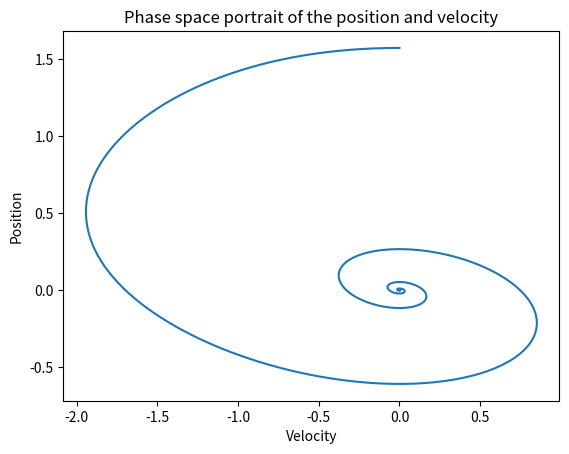

The matplotlib source for this figure:
#!/bin/python3

# Python simulation of a simple planar pendulum with real time animation
# BH, OF, MP, AJ, TS 2020-10-20, latest version 2022-10-25.

from matplotlib import animation
from pylab import *
import copy

"""
    This script defines all the classes needed to simulate (and animate) a single pendulum.
    Hierarchy (somehow in order of encapsulation):
    - Oscillator: a struct that stores the parameters of an oscillator (harmonic or pendulum)
    - Observable: a struct that stores the oscillator's coordinates and energy values over time
    - BaseSystem: harmonic oscillators and pendolums are distinguished only by the expression of
                    the return force. This base class defines a virtual force method, which is
                    specified by its child classes
                    -> Harmonic: specifies the return force as -k*t (i.e. spring)
                    -> Pendulum: specifies the return force as -k*sin(t)
    - BaseIntegrator: parent class for all time-marching schemes; function integrate performs
                    a numerical integration steps and updates the quantity of the system provided
                    as input; function timestep wraps the numerical scheme itself and it's not
                    directly implemented by BaseIntegrator, you need to implement it in his child
                    classes (names are self-explanatory)
                    -> EulerCromerIntegrator: ...
                    -> VerletIntegrator: ...
                    -> RK4Integrator: ...
    - Simulation: this last class encapsulates the whole simulation procedure; functions are 
                    self-explanatory; you can decide whether to just run the simulation or to
                    run while also producing an animation: the latter option is slower
"""

# Global constants
G = 9.8  # gravitational acceleration

class Oscillator:

    """ Class for a general, simple oscillator """

    def __init__(self, m=1, c=4, t0=0, theta0=np.pi/2, dtheta0=0, gamma=1):
        self.m = m              # mass of the pendulum bob
        self.c = c              # c = g/L
        self.L = G / c          # string length
        self.t = t0             # the time
        self.theta = theta0     # the position/angle
        self.dtheta = dtheta0   # the velocity
        self.gamma = gamma      # damping

class Observables:

    """ Class for storing observables for an oscillator """

    def __init__(self):
        self.time = []          # list to store time
        self.pos = []           # list to store positions
        self.vel = []           # list to store velocities
        self.energy = []        # list to store energy


class BaseSystem:
    
    def force(self, osc):

        """ Virtual method: implemented by the childc lasses  """

        pass


class Harmonic(BaseSystem):
    def force(self, osc):
        return - osc.m * ( osc.c*osc.theta + osc.gamma*osc.dtheta )


class Pendulum(BaseSystem):
    def force(self, osc):
        return - osc.m * ( osc.c*np.sin(osc.theta) + osc.gamma*osc.dtheta )


class BaseIntegrator:

    def __init__(self, _dt=0.01) :
        self.dt = _dt   # time step

    def integrate(self, simsystem, osc, obs):

        """ Perform a single integration step """
        
        self.timestep(simsystem, osc, obs)

        # Append observables to their lists
        obs.time.append(osc.t)
        obs.pos.append(osc.theta)
        obs.vel.append(osc.dtheta)
        # Function 'isinstance' is used to check if the instance of the system object is 'Harmonic' or 'Pendulum'
        if isinstance(simsystem, Harmonic) :
            # Harmonic oscillator energy
            obs.energy.append(0.5 * osc.m * osc.L ** 2 * osc.dtheta ** 2 + 0.5 * osc.m * G * osc.L * osc.theta ** 2)
        else :
            # Pendulum energy
            # TODO: Append the total energy for the pendulum (use the correct formula!)
            obs.energy.append(0.5 * osc.m * osc.L ** 2 * osc.dtheta ** 2 + osc.m * G * osc.L * (1 - cos(osc.theta)))


    def timestep(self, simsystem, osc, obs):

        """ Virtual method: implemented by the child classes """
        
        pass


# HERE YOU ARE ASKED TO IMPLEMENT THE NUMERICAL TIME-MARCHING SCHEMES:

class EulerCromerIntegrator(BaseIntegrator):
    def timestep(self, simsystem, osc, obs):
        accel = simsystem.force(osc) / osc.m
        osc.t += self.dt

        # TODO: Implement the integration here, updating osc.theta and osc.dtheta
        osc.theta = osc.theta + osc.dtheta * self.dt
        osc.dtheta = osc.dtheta - osc.c * osc.theta * self.dt


class VerletIntegrator(BaseIntegrator):
    def timestep(self, simsystem, osc, obs):
        accel = simsystem.force(osc) / osc.m
        osc.t += self.dt

        # TODO: Implement the integration here, updating osc.theta and osc.dtheta

        osc.theta = osc.theta + osc.dtheta * self.dt + 0.5 * accel * self.dt ** 2
        accel1 = simsystem.force(osc) / osc.m
        osc.dtheta = osc.dtheta + 0.5 * (accel1 + accel) * self.dt
    


class RK4Integrator(BaseIntegrator):
    def timestep(self, simsystem, osc, obs):
        accel = simsystem.force(osc) / osc.m 
        # osc.t += self.dt

        # TODO: Implement the integration here, updating osc.theta and osc.dtheta
        
        theta_temp = copy.deepcopy(osc.theta)
        dtheta_temp = copy.deepcopy(osc.dtheta)
        t_temp = copy.deepcopy(osc.t)

        a1 = accel * self.dt
        b1 = dtheta_temp * self.dt

        osc.theta = theta_temp + (b1 * 0.5)
        osc.dtheta = dtheta_temp + (a1 * 0.5)
        osc.t = t_temp + (self.dt * 0.5)

        a2 = (simsystem.force(osc) / osc.m) * self.dt
        b2 = (dtheta_temp + (a1 * 0.5)) * self.dt

        osc.theta = theta_temp + (b2 * 0.5)
        osc.dtheta = dtheta_temp + (a2 * 0.5)

        a3 = (simsystem.force(osc)  / osc.m) * self.dt
        b3 = (dtheta_temp + (a2 * 0.5)) * self.dt

        osc.theta = theta_temp + b3
        osc.dtheta = dtheta_temp + a3
        osc.t = t_temp + self.dt

        a4 = (simsystem.force(osc) / osc.m) * self.dt
        b4 = (dtheta_temp + a3) * self.dt

        osc.dtheta = dtheta_temp + ((a1 + (2 * a2) + (2 * a3) + a4) / 6)
        osc.theta = theta_temp + ((b1 + (2 * b2) + (2 * b3) + b4) / 6)




# Animation function which integrates a few steps and return a line for the pendulum
def animate(framenr, simsystem, oscillator, obs, integrator, pendulum_line, stepsperframe):
    
    for it in range(stepsperframe):
        integrator.integrate(simsystem, oscillator, obs)

    x = np.array([0, np.sin(oscillator.theta)])
    y = np.array([0, -np.cos(oscillator.theta)])
    pendulum_line.set_data(x, y)
    return pendulum_line,


class Simulation:

    def reset(self, osc=Oscillator()) :
        self.oscillator = osc
        self.obs = Observables()

    def __init__(self, osc=Oscillator()) :
        self.reset(osc)

    # Run without displaying any animation (fast)
    def run(self,
            simsystem,
            integrator,
            tmax=300.,               # final time
            ):

        n = int(tmax / integrator.dt)

        for it in range(n):
            integrator.integrate(simsystem, self.oscillator, self.obs)

    # Run while displaying the animation of a pendulum swinging back and forth (slow-ish)
    # If too slow, try to increase stepsperframe
    def run_animate(self,
            simsystem,
            integrator,
            tmax=30.,               # final time
            stepsperframe=5         # how many integration steps between visualising frames
            ):

        numframes = int(tmax / (stepsperframe * integrator.dt))-2

        # WARNING! If you experience problems visualizing the animation try to comment/uncomment this line
        plt.clf()

        # If you experience problems visualizing the animation try to comment/uncomment this line
        # fig = plt.figure()

        ax = plt.subplot(xlim=(-1.2, 1.2), ylim=(-1.2, 1.2))
        plt.axhline(y=0)  # draw a default hline at y=1 that spans the xrange
        plt.axvline(x=0)  # draw a default vline at x=1 that spans the yrange
        pendulum_line, = ax.plot([], [], lw=5)
        plt.title(title)
        # Call the animator, blit=True means only re-draw parts that have changed
        anim = animation.FuncAnimation(plt.gcf(), animate,  # init_func=init,
                                       fargs=[simsystem,self.oscillator,self.obs,integrator,pendulum_line,stepsperframe],
                                       frames=numframes, interval=25, blit=True, repeat=False)

        # If you experience problems visualizing the animation try to comment/uncomment this line
        # plt.show()

        # If you experience problems visualizing the animation try to comment/uncomment this line
        plt.waitforbuttonpress(10)

    # Plot coordinates and energies (to be called after running)
    def plot_observables(self, title="simulation", ref_E=None):

        plt.clf()
        plt.title(title)
        plt.plot(self.obs.time, self.obs.pos, 'b-', label="Position")
        plt.plot(self.obs.time, self.obs.vel, 'r-', label="Velocity")
        plt.plot(self.obs.time, self.obs.energy, 'g-', label="Energy")
        if ref_E != None :
            plt.plot([self.obs.time[0],self.obs.time[-1]] , [ref_E, ref_E], 'k--', label="Ref.")
        plt.xlabel('time')
        plt.ylabel('observables')
        plt.legend()
        plt.savefig(title + ".pdf")
        plt.show()


# It's good practice to encapsulate the script execution in 
# a function (e.g. for profiling reasons)
def exercise_11() :
    # TODO
    sim11 = Simulation()

    sim11.run(simsystem=Harmonic(), integrator=RK4Integrator())
    sim11.plot_observables(title = "Harmonic RK4, gamma = 0")


def exercise_12():
    t_pendulum = []
    t_harmonic = []
    t_pertubation = []
    theta0_12 = np.linspace(0.1*np.pi, 0.9*np.pi, 10000)

    integrator = VerletIntegrator()

    for i in theta0_12:
        osc12 = Oscillator(theta0=i)
        obs12 = Observables()

        while np.sign(osc12.theta)==1:
            integrator.integrate(simsystem=Harmonic(), osc=osc12, obs=obs12)
        t_harmonic.append(osc12.t*4)


        osc12_P = Oscillator(theta0=i)

        while np.sign(osc12_P.theta)==1:
            integrator.integrate(simsystem=Pendulum(), osc=osc12_P, obs=obs12)
        t_pendulum.append(osc12_P.t*4)

        t_pertubation.append(2 * np.pi * np.sqrt(osc12.L / G) * (1 + (1/16 * i ** 2) + (11/3072 * i ** 4) + (173/737280 * i ** 6)))

    plt.figure()
    plt.plot(theta0_12, t_pendulum)
    plt.plot(theta0_12, t_harmonic)
    plt.plot(theta0_12, t_pertubation)
    plt.title("Perturbation series comparision to Pendulum and Harmonic")
    plt.figlegend(('Pendulum', 'Harmonic', 'Perturbation to theta(0) ^ 6'))
    plt.xlabel('Position')
    plt.ylabel('Time (s)')
    plt.show()


 
def exercise_13():
    #TODO
    sim13 = Simulation()

    sim13.run(simsystem=Harmonic(), integrator=VerletIntegrator())
    sim13.plot_observables(title = "Harmonic Verlet, gamma = 3")

def exercise_14():
    #TODO
    osc14 = Oscillator()
    sim14 = Simulation()
    obs14 = Observables()
    integrate = VerletIntegrator()
    
    time14 = []
    theta14 = []
    dtheta14 = []
    
    
    while osc14.t < 30:
        theta14.append(osc14.theta)
        dtheta14.append(osc14.dtheta)
        time14.append(osc14.t)
        integrate.integrate(simsystem=Pendulum(), osc=osc14, obs=obs14)
      
    plt.figure()
    plt.plot(dtheta14, theta14)

    plt.title("Phase space portrait of the position and velocity")
    plt.xlabel('Velocity')
    plt.ylabel('Position')
    plt.show()


    """ 
        This directive instructs Python to run what comes after ' if __name__ == "__main__" : '
        if the script pendulum_template.py is executed 
        (e.g. by running "python3 pendulum_template.py" in your favourite terminal).
        Otherwise, if pendulum_template.py is imported as a library 
        (e.g. by calling "import pendulum_template as dp" in another Python script),
        the following is ignored.
        In this way you can choose whether to code the solution to the exericises here in this script 
        or to have (a) separate script(s) that include pendulum_template.py as library.
    """

if __name__ == "__main__" :
    #exercise_11()
    #exercise_12()
    #exercise_13()
    exercise_14()
